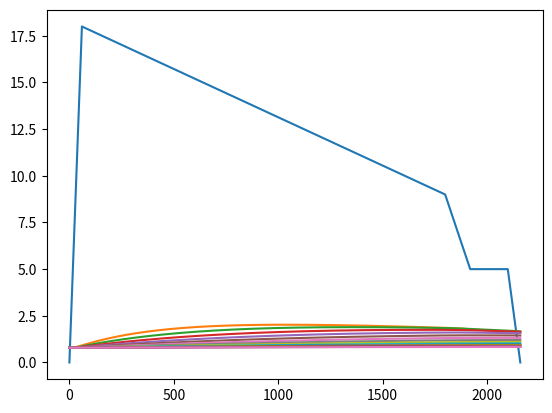

This chart was generated by the following Python code:
from abc import ABC
from typing import List, Sequence

"""
Assumptions:

Only breathing air.
Input is a list of tuples (time, depth)  - starting at (0,0) and ending at (T, 0) for T>0
This will be converted to a second-by-second list of (time,depth)
An algorithm will then run to generate (time,depth,compartment_1_ppN2)
A second algorithm will compare (depth,compartment_1_ppN2) to the M-value at that depth
"""

# set obvious parameters
OXYGEN = 0.21
NITROGEN = 0.79
assert OXYGEN + NITROGEN == 1

SURFACE_OXYGEN = 0.21
SURFACE_NITROGEN = 0.79
assert SURFACE_OXYGEN + SURFACE_NITROGEN == 1

class DiveProfileCheckpoint:
    def __init__(self, time, depth, state=None, validation=None) -> None:
        self.time = time
        self.depth = depth
        self.state = state
        self.validation = validation

    def __repr__(self) -> str:
        return str((self.time, self.depth, self.state, self.validation))
    
    def __str__(self):
        return str((self.time, self.depth, self.state, self.validation))

class DiveProfile:
    def __init__(self, checkpoints: List[DiveProfileCheckpoint]) -> None:
        self.__checkpoints__ = checkpoints
        self.profile = self.explode_checkpoints(checkpoints)

    def explode_checkpoints(self, checkpoints):
        assert checkpoints[0].time == 0
        assert checkpoints[0].depth == 0
        profile = []
        time_to_process = 0
        while time_to_process <= checkpoints[-1].time:
            # get previous and next checkpoint
            if time_to_process in [checkpoint.time for checkpoint in checkpoints]:
                for checkpoint in checkpoints:
                    if checkpoint.time == time_to_process:
                        profile.append(checkpoint)
            else:
                for i in range(len(checkpoints)-1):
                    prev_checkpoint = checkpoints[i]
                    next_checkpoint = checkpoints[i+1]
                    if time_to_process > prev_checkpoint.time and time_to_process < next_checkpoint.time:
                        break
                prop_prev = (time_to_process - prev_checkpoint.time) / (next_checkpoint.time - prev_checkpoint.time)
                interpolated_depth = next_checkpoint.depth * prop_prev + prev_checkpoint.depth * (1-prop_prev)
                new_checkpoint = DiveProfileCheckpoint(time=time_to_process, depth=interpolated_depth)
                profile.append(new_checkpoint)
            time_to_process = time_to_process + 1
        print(profile)
        return profile


class DiveAlgorithm(ABC):
    def __calculate_states__(self, dive_profile: DiveProfile):
        # adds a state to each entry in the dive profile
        pass

    def __validate_states__(self, dive_profile: DiveProfile) -> bool:
        # decides if the state at each point in the dive profile is valid
        # returns a bool, True if all are valid
        pass

    def process(self, dive_profile: DiveProfile) -> bool:
        self.__calculate_states__(dive_profile)
        return self.__validate_states__(dive_profile)

class BuhlmannCompartment:
    def __init__(self, number, m_values, half_time_min) -> None:
        self.number = number
        self.m_values = m_values  # TODO how should this look?
        self.half_time_min = half_time_min
    
    def __repr__(self) -> str:
        return str(self.half_time_min)
    
    def __str__(self):
        return str(self.half_time_min)

class BuhlmannCompartmentState:
    def __init__(
        self,
        compartment: BuhlmannCompartment,
        current_checkpoint: DiveProfileCheckpoint=None,
        previous_checkpoint: DiveProfileCheckpoint=None
    ) -> None:
        self.compartment = compartment
        if previous_checkpoint == None:
            self.ppn2 = SURFACE_NITROGEN
        else:
            self.update_ppn2(
                compartment,
                inhaled_ppn2=1+(current_checkpoint.depth)/10 * NITROGEN,
                time_spent=current_checkpoint.time - previous_checkpoint.time,
                prev_ppn2=previous_checkpoint.state[compartment.number].ppn2  # TODO I hate this
            )
    
    def update_ppn2(self,
        compartment: BuhlmannCompartment,
        inhaled_ppn2,
        time_spent,
        prev_ppn2
        ):
        # this is the main algo
        self.ppn2 = prev_ppn2 + (inhaled_ppn2 - prev_ppn2) * (1 - 2 ** (-(time_spent / 60) / compartment.half_time_min))

    def __repr__(self) -> str:
        return "halftime is " + str(self.compartment) + " ppN2 is " + str(self.ppn2)
    
    def __str__(self):
        return "halftime is " + str(self.compartment) + " ppN2 is " + str(self.ppn2)

class BuhlmannState(Sequence):
    # this will behave as a list of BuhlmannCompartmentState
    def __init__(self, compartments, prev_checkpoint: DiveProfileCheckpoint = None, cur_checkpoint: DiveProfileCheckpoint = None) -> None:
        if prev_checkpoint == None:
            state = [BuhlmannCompartmentState(compartment) for compartment in compartments]
        else:
            state = [BuhlmannCompartmentState(
                compartment,
                previous_checkpoint=prev_checkpoint,
                current_checkpoint=cur_checkpoint) for compartment in compartments]
        self.__state__ = state
    
    def __getitem__(self, key):
        return self.__state__[key]

    def __len__(self):
        return len(self.__state__)
    
    def __repr__(self) -> str:
        return str(self.__state__)
    
    def __str__(self):
        return str(self.__state__)

class Buhlmann_Z16C(DiveAlgorithm):
    def __init__(self) -> None:
        # TODO number needs to be sequential and I hate this
        self.compartments = [
            BuhlmannCompartment(number=0,m_values = None,half_time_min=5),
            BuhlmannCompartment(number=1,m_values = None,half_time_min=8),
            BuhlmannCompartment(number=2,m_values = None,half_time_min=12.5),
            BuhlmannCompartment(number=3,m_values = None,half_time_min=18.5),
            BuhlmannCompartment(number=4,m_values = None,half_time_min=27),
            BuhlmannCompartment(number=5,m_values = None,half_time_min=38.3),
            BuhlmannCompartment(number=6,m_values = None,half_time_min=54.3),
            BuhlmannCompartment(number=7,m_values = None,half_time_min=77),
            BuhlmannCompartment(number=8,m_values = None,half_time_min=109),
            BuhlmannCompartment(number=9,m_values = None,half_time_min=146),
            BuhlmannCompartment(number=10,m_values = None,half_time_min=187),
            BuhlmannCompartment(number=11,m_values = None,half_time_min=239),
            BuhlmannCompartment(number=12,m_values = None,half_time_min=305),
            BuhlmannCompartment(number=13,m_values = None,half_time_min=390),
            BuhlmannCompartment(number=14,m_values = None,half_time_min=498),
            BuhlmannCompartment(number=15,m_values = None,half_time_min=635)
        ]

    def __calculate_states__(self, dive_profile: DiveProfile):
        for i in range(len(dive_profile.profile)):
            cur_checkpoint = dive_profile.profile[i]  # to update
            if i == 0:
                cur_checkpoint.state = BuhlmannState(self.compartments)
            else:
                prev_checkpoint = dive_profile.profile[i-1]
                cur_checkpoint.state = BuhlmannState(self.compartments, prev_checkpoint, cur_checkpoint)

    def __validate_states__(self, dive_profile: DiveProfile) -> bool:
        return None

def graph_buhlmann_dive_profile(dive: DiveProfile, buhlmann: Buhlmann_Z16C):
    times = [checkpoint.time for checkpoint in dive.profile]
    depths = [checkpoint.depth for checkpoint in dive.profile]

    import matplotlib.pyplot as plt
    import numpy as np
    plt.plot(times, depths)

    for i in range(len(buhlmann.compartments)):
        compartment_ppn2 = [checkpoint.state[i].ppn2 for checkpoint in dive.profile]
        plt.plot(times, compartment_ppn2)

    plt.savefig('deco.png')

dive_checkpoints = [
    DiveProfileCheckpoint(time=0, depth=0),
    DiveProfileCheckpoint(time=60, depth=18),
    DiveProfileCheckpoint(time=60*30, depth=9),
    DiveProfileCheckpoint(time=60*(30 + 2), depth=5),
    DiveProfileCheckpoint(time=60*(30 + 2 + 3), depth=5),
    DiveProfileCheckpoint(time=60*(30 + 2 + 3 + 1), depth=0)
    ]

dive = DiveProfile(checkpoints=dive_checkpoints)
buhlmann = Buhlmann_Z16C()
buhlmann.process(dive)
graph_buhlmann_dive_profile(dive, buhlmann)
